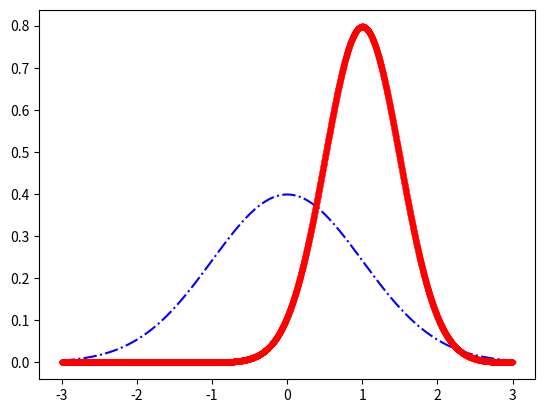

Recreate this plot in Python. (Note: this script raises an exception after producing the figure.)
import matplotlib.pyplot as plt
import numpy as np
from scipy.stats import norm

x = np.arange(-3,3,0.001)

plt.plot(x, norm.pdf(x),'b-.')
plt.plot(x, norm.pdf(x,1,0.5),'r.')
plt.savefig("./matplot/plots/line_types_and_colors.png",format="png")
